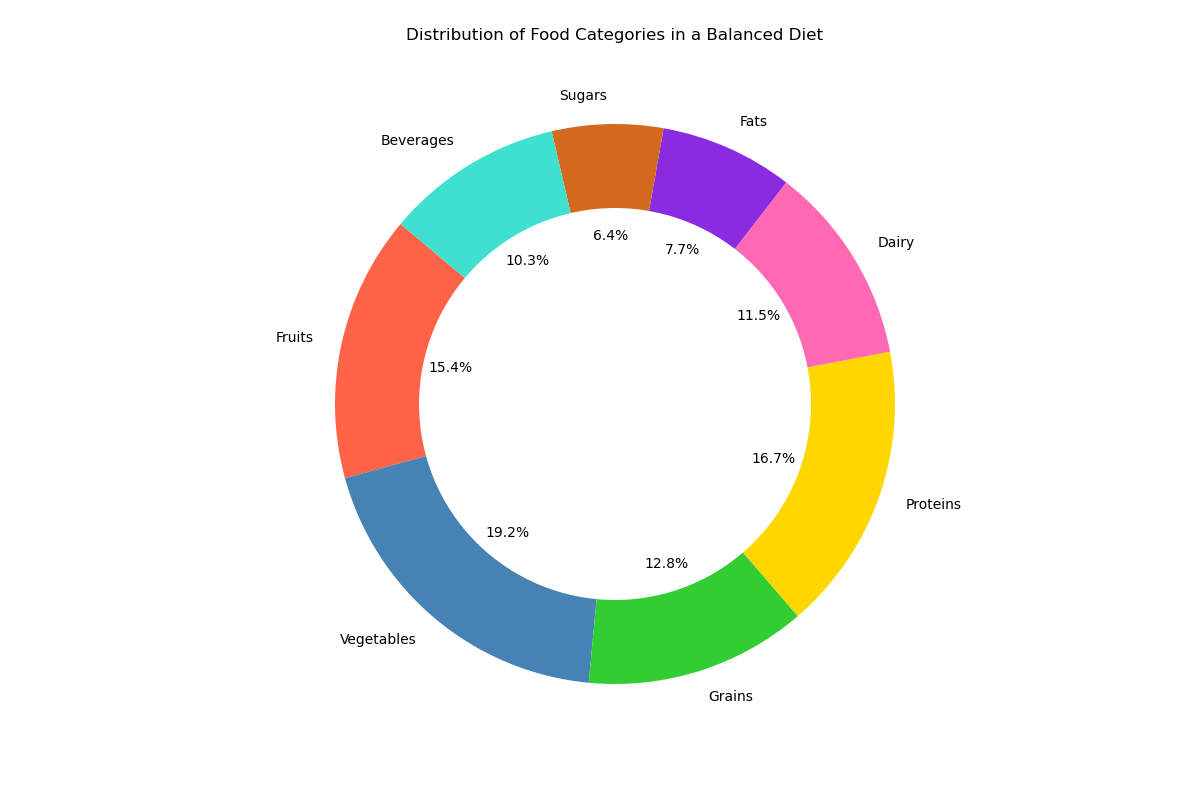

The table this chart was drawn from, first rows:
Category, Value
Fruits, 120
Vegetables, 150
Grains, 100
Proteins, 130
Dairy, 90
Fats, 60
Sugars, 50
Beverages, 80
